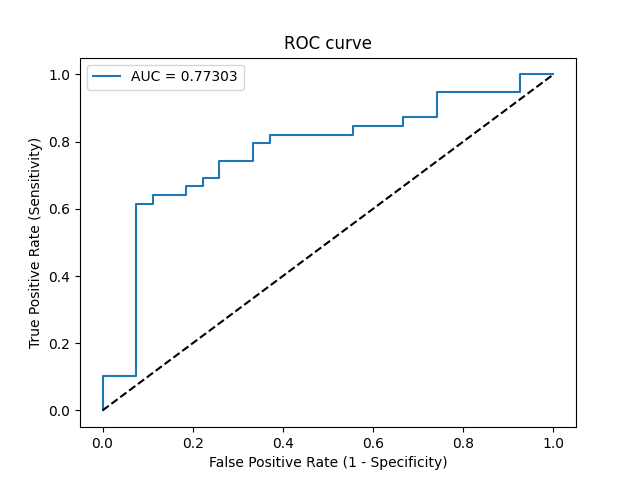

The table this chart was drawn from, first rows:
Threshold, Sensitivity, Specificity, NPV, PPV
inf, 0.0, 1.0, 0.4091, 0
0.9721, 0.02564, 1.0, 0.4154, 1.0
0.9152, 0.1026, 1.0, 0.4355, 1.0
0.8834, 0.1026, 0.9259, 0.4167, 0.6667
0.7236, 0.6154, 0.9259, 0.625, 0.9231
0.7146, 0.6154, 0.8889, 0.6154, 0.8889
0.6973, 0.641, 0.8889, 0.6316, 0.8929
0.6741, 0.641, 0.8148, 0.6111, 0.8333
0.6651, 0.6667, 0.8148, 0.6286, 0.8387
0.6493, 0.6667, 0.7778, 0.6176, 0.8125
0.6457, 0.6923, 0.7778, 0.6364, 0.8182
0.6379, 0.6923, 0.7407, 0.625, 0.7941
0.6224, 0.7436, 0.7407, 0.6667, 0.8056
0.6131, 0.7436, 0.6667, 0.6429, 0.7632
0.5984, 0.7949, 0.6667, 0.6923, 0.775
0.5865, 0.7949, 0.6296, 0.68, 0.7561
0.5807, 0.8205, 0.6296, 0.7083, 0.7619
0.5052, 0.8205, 0.4444, 0.6316, 0.6809
0.4984, 0.8462, 0.4444, 0.6667, 0.6875
0.3979, 0.8462, 0.3333, 0.6, 0.6471
0.3918, 0.8718, 0.3333, 0.6429, 0.6538
0.3568, 0.8718, 0.2593, 0.5833, 0.6296
0.3478, 0.9487, 0.2593, 0.7778, 0.6491
0.3096, 0.9487, 0.07407, 0.5, 0.5968
0.2793, 1.0, 0.07407, 1.0, 0.6094
0.2227, 1.0, 0.0, 0, 0.5909
